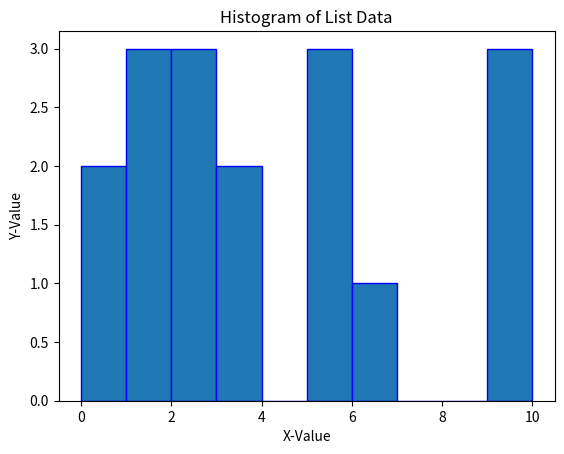

Recreate this plot in Python.
'''
[redacted]
@Date: 2024-08-01
[redacted]
@Last Modified time: 2024-08-01
@Title: Python program to create a histogram from a given list of integers    
'''

import matplotlib.pyplot as plt

def histogramPlot(data):
    '''
    Description:
        Creates and displays a histogram from the given list of integers.
    Parameters:
        data (list of int): A list of integers for which the histogram is to be plotted.
    Return:
        None
    '''
    plt.hist(data, bins=10, edgecolor='blue')
    plt.xlabel('X-Value')
    plt.ylabel('Y-Value')
    plt.title('Histogram of List Data')
    plt.show()

def main():
    data = [0, 0, 1, 2, 3, 2, 3, 5, 5, 5, 6, 1, 1, 2, 10, 10, 10]
    histogramPlot(data)

if __name__ == "__main__":
    main()
